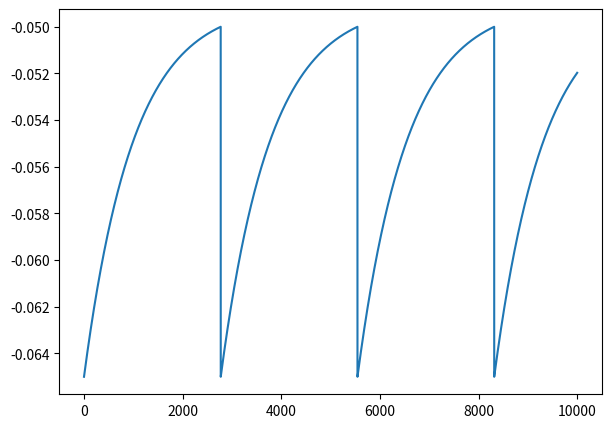
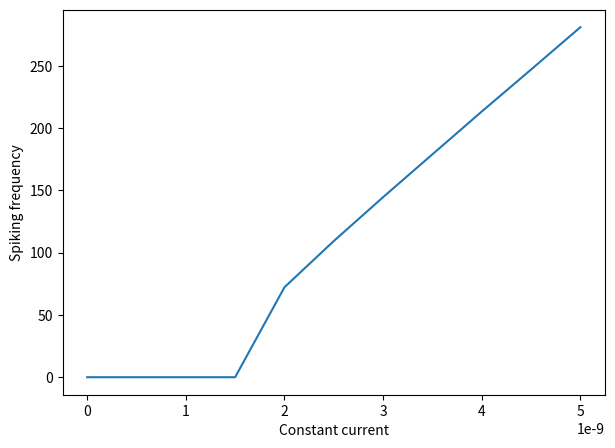

These charts were generated, in order, by the following Python code:
import numpy as np
import matplotlib.pyplot as plt

u_thresh = -50 * 1e-3  # milli Volt
u_rest = -65 * 1e-3  # milli Volt
delta_t = 1e-5


# Point 1.1
def LIF(um_0, I, T):
    Rm = 10 * 1e6  # Mega Ohm
    Cm = 1 * 1e-9  # Nano Farad

    um_t = np.zeros((int(T // delta_t)))
    um_t[0] = um_0

    dum_dt = lambda um_t: (u_rest - um_t + Rm * I) / (Rm * Cm)

    # TODO Calculate the um_t from T = 0 until T in steps of delta-t
    for i in range(1, len(um_t)):
        um_t[i] = um_t[i - 1] + dum_dt(um_t[i - 1]) * delta_t
        if um_t[i] >= u_thresh:
            um_t[i] = u_rest  # Reset to resting potential after spike
    return um_t


# Point 1.2
# TODO: Calculate the membrane potential using the LIF function from Point 1.1
membrane_potential = LIF(um_0=-65e-3, I=1.6e-9, T=0.1)

plt.figure(figsize=(7, 5))
plt.plot(list(range(int(0.1 // 1e-5))), membrane_potential)
plt.show()


# Point 1.3
# TODO: Define a function to calculate the interspike intervals
def calculate_isi(um_t):
    for i in range(1, len(um_t)):
        if um_t[i] == u_rest:
            if i != 0:
                return (i - 1) * delta_t
    return 0


isi = calculate_isi(membrane_potential)
print("ISI: ", isi)
print("Spiking frequency: ", 1 / isi)

# TODO: Define a function to calculate the spiking frequency of a whole experiment
# spiking_frequency =

#membrane_potential2 = LIF(TODO)
#plt.figure(figsize=(7,5))
#plt.plot(list(range(int(0.1//1e-5))), membrane_potential2)
#plt.show()


# Point 1.4
plt.figure(figsize=(7, 5))
spikes = []
# TODO write the code to accumulate the spikes
# for current in ...: #Solution here

f = []
for i in np.arange(0, 5.5e-9, 0.5e-9):
    membrane_potential = LIF(um_0=-65e-3, I=i, T=0.1)
    isi = calculate_isi(membrane_potential)
    if isi != 0:
        f.append(1/isi) 
    else: 
        f.append(0)
    

plt.plot(list(np.arange(0, 5.5e-9, 0.5e-9)), f)
plt.xlabel("Constant current")
plt.ylabel("Spiking frequency")
plt.show()
